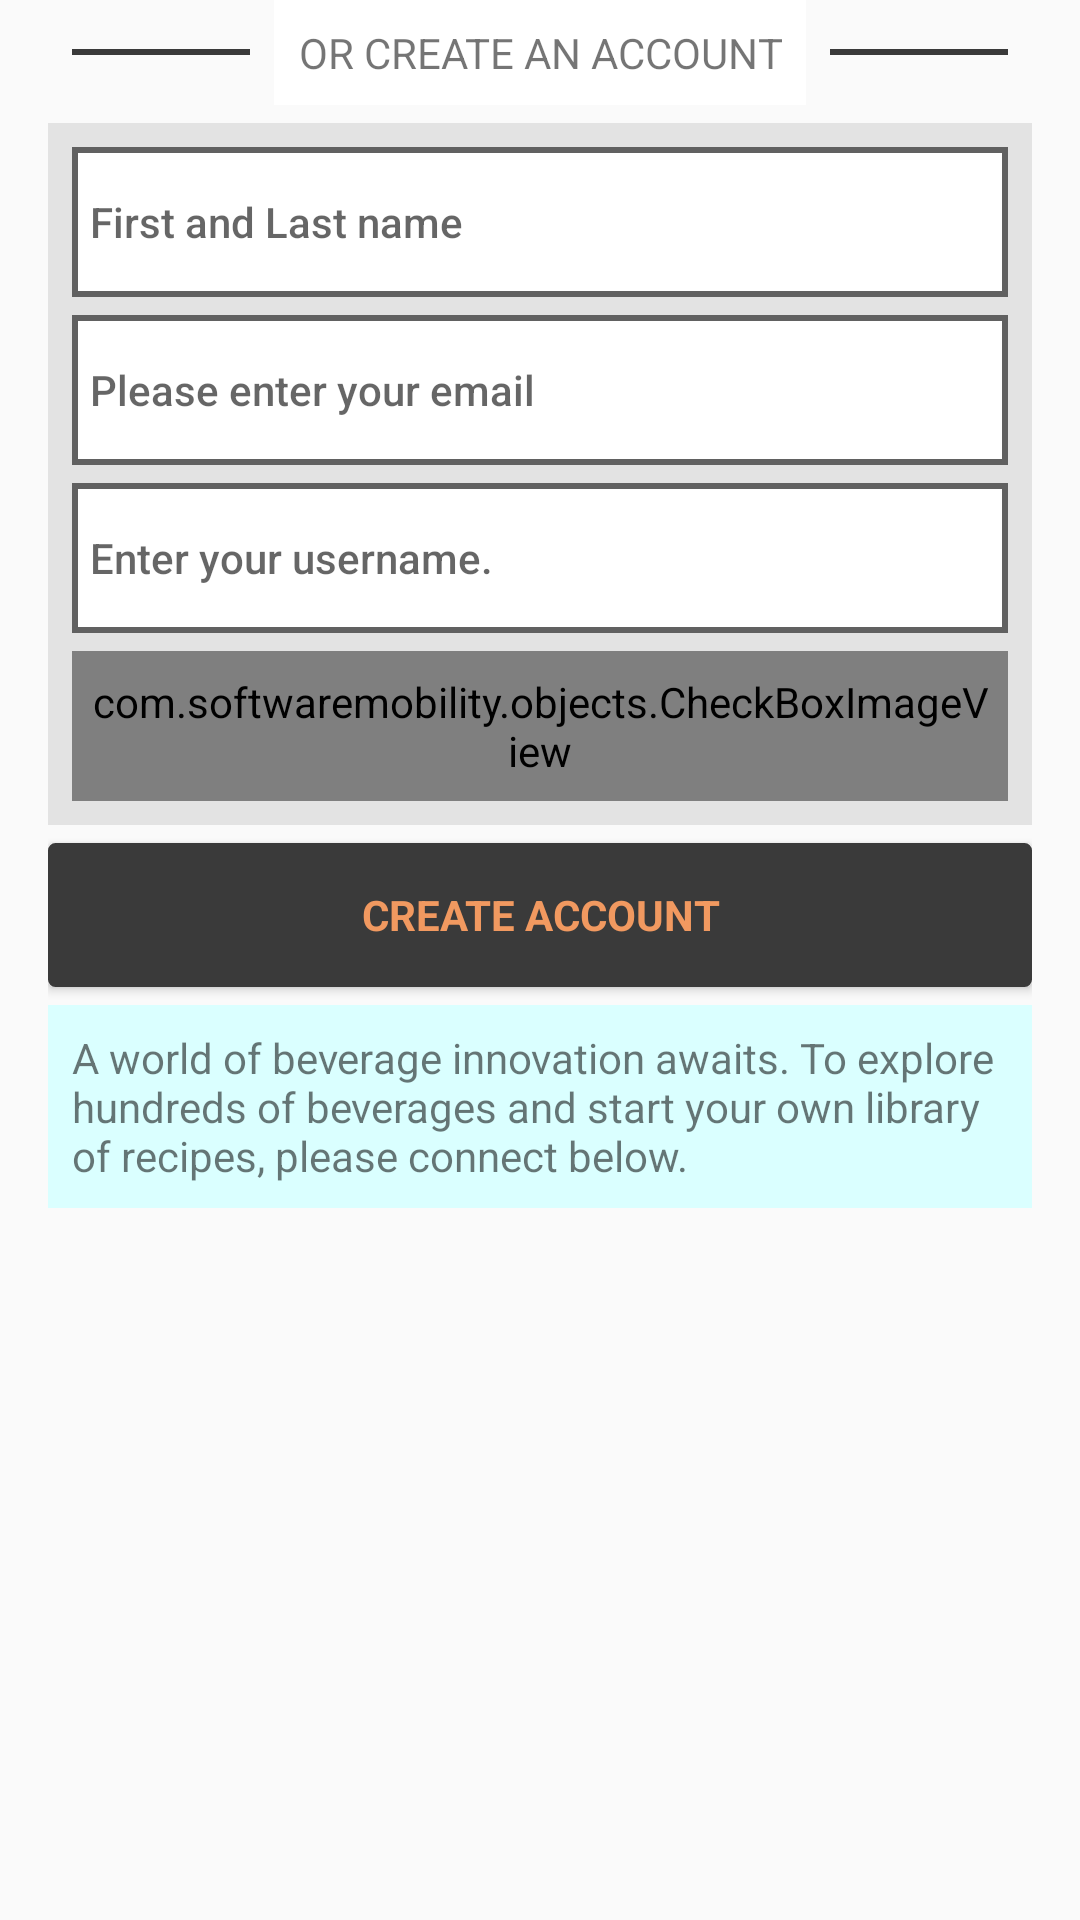

Write the Android layout XML for this screen, with the resource values it uses.
<!-- AndroidManifest.xml: application theme AppTheme -->
<!-- res/layout/fragment_account_create.xml -->
<?xml version="1.0" encoding="utf-8"?>
<LinearLayout
    android:id="@+id/create_account_linearlayout"
    android:layout_width="match_parent"
    android:layout_height="wrap_content"
    android:orientation="vertical"
    android:paddingStart="@dimen/activity_horizontal_margin"
    android:paddingLeft="@dimen/activity_horizontal_margin"
    android:paddingBottom="@dimen/activity_horizontal_margin"
    android:paddingRight="@dimen/activity_horizontal_margin"
    android:paddingEnd="@dimen/activity_horizontal_margin"
    xmlns:android="http://schemas.android.com/apk/res/android">

    <LinearLayout
        android:layout_width="match_parent"
        android:layout_height="wrap_content"
        android:orientation="horizontal"
        android:layout_marginBottom="@dimen/login_margin_bottom"
        android:gravity="center">

        <View
            android:layout_width="0dp"
            android:layout_height="@dimen/height_dividers"
            android:layout_weight="1"
            android:layout_margin="@dimen/margin_dividers_login"
            android:background="@color/black_button"/>

        <TextView
            android:id="@+id/label"
            android:layout_width="wrap_content"
            android:layout_height="wrap_content"
            android:layout_gravity="center"
            android:background="@android:color/white"
            android:gravity="center"
            android:padding="@dimen/login_text_padding"
            android:text="@string/or_create_account"
            android:textAllCaps="true"/>

        <View
            android:layout_width="0dp"
            android:layout_height="@dimen/height_dividers"
            android:layout_weight="1"
            android:layout_margin="@dimen/margin_dividers_login"
            android:background="@color/black_button"/>

    </LinearLayout>


    <LinearLayout
        android:id="@+id/create_account_fields_parent"
        android:layout_width="match_parent"
        android:layout_height="wrap_content"
        android:background="@color/login_box_bg_color"
        android:gravity="center_horizontal"
        android:orientation="vertical"
        android:padding="@dimen/login_text_padding">

        <EditText
            android:id="@+id/complete_name"
            android:layout_width="match_parent"
            android:layout_height="@dimen/account_fields_height"
            android:layout_marginBottom="@dimen/account_username_margin_bottom"
            android:background="@drawable/white_edit_text"
            android:textAppearance="@style/TextAppearance.AppCompat.Body2"
            android:hint="@string/prompt_firstname_lastname"
            android:inputType="textPersonName"
            android:maxLines="1"
            android:paddingLeft="@dimen/account_fields_margin"
            android:paddingStart="@dimen/account_fields_margin"
            android:singleLine="true" />

        <EditText
            android:id="@+id/email"
            android:layout_width="match_parent"
            android:layout_height="@dimen/account_fields_height"
            android:layout_marginBottom="@dimen/account_username_margin_bottom"
            android:background="@drawable/white_edit_text"
            android:textAppearance="@style/TextAppearance.AppCompat.Body2"
            android:hint="@string/prompt_account_email"
            android:inputType="textEmailAddress"
            android:maxLines="1"
            android:paddingLeft="@dimen/account_fields_margin"
            android:paddingStart="@dimen/account_fields_margin"
            android:singleLine="true" />

        <EditText
            android:id="@+id/username"
            android:layout_width="match_parent"
            android:layout_height="@dimen/account_fields_height"
            android:layout_marginBottom="@dimen/account_username_margin_bottom"
            android:textAppearance="@style/TextAppearance.AppCompat.Body2"
            android:background="@drawable/white_edit_text"
            android:hint="@string/prompt_user_name"
            android:inputType="text"
            android:maxLines="1"
            android:paddingLeft="@dimen/account_fields_margin"
            android:paddingStart="@dimen/account_fields_margin"
            android:singleLine="true" />

        <RelativeLayout
            android:id="@+id/show_password_parent"
            android:layout_width="wrap_content"
            android:layout_height="@dimen/account_fields_height">

            <EditText
                android:id="@+id/account_create_password"
                android:layout_width="wrap_content"
                android:layout_height="match_parent"
                android:background="@drawable/white_edit_text"
                android:textAppearance="@style/TextAppearance.AppCompat.Body2"
                android:hint="@string/prompt_password"
                android:maxLines="1"
                android:paddingLeft="@dimen/account_fields_margin"
                android:paddingStart="@dimen/account_fields_margin"
                android:singleLine="true"
                android:layout_alignParentRight="true"
                android:layout_alignParentEnd="true"
                android:layout_alignParentLeft="true"
                android:layout_alignParentStart="true" />

            <com.softwaremobility.objects.CheckBoxImageView xmlns:password="http://schemas.android.com/apk/res-auto"
                android:id="@+id/checkBox"
                android:layout_width="wrap_content"
                android:layout_height="match_parent"
                android:layout_alignParentRight="true"
                android:layout_centerVertical="true"
                android:clickable="true"
                android:padding="@dimen/account_fields_margin"
                android:src="@drawable/hide_password_icon"
                password:checked_img="@drawable/hide_password_icon"
                password:default_img="@drawable/hide_password_icon"
                android:layout_alignParentEnd="true"
                android:background="@android:color/transparent"/>

        </RelativeLayout>


    </LinearLayout>

    <Button
        android:id="@+id/create_account"
        style="?android:textAppearanceSmall"
        android:layout_width="match_parent"
        android:layout_height="wrap_content"
        android:layout_marginBottom="@dimen/login_margin_bottom"
        android:layout_marginTop="@dimen/account_username_margin_bottom"
        android:background="@drawable/button_black"
        android:enabled="true"
        android:textAllCaps="true"
        android:text="@string/action_account_create"
        android:textColor="@color/text_orange_color"
        android:textStyle="bold" />

    <TextView
        android:layout_width="wrap_content"
        android:layout_height="wrap_content"
        android:layout_gravity="top"
        android:layout_marginBottom="@dimen/login_margin_bottom"
        android:background="@color/login_text_background_color"
        android:padding="@dimen/login_text_padding"
        android:text="@string/login_text" />

</LinearLayout>
<!-- resources referenced by this layout -->
<resources>
  <color name="black_button">#3A3A3A</color>
  <color name="login_box_bg_color">#E3E3E3</color>
  <color name="login_text_background_color">#DAFFFF</color>
  <color name="text_orange_color">#F19960</color>
  <dimen name="account_fields_height">50dp</dimen>
  <dimen name="account_fields_margin">6dp</dimen>
  <dimen name="account_username_margin_bottom">6dp</dimen>
  <dimen name="activity_horizontal_margin">16dp</dimen>
  <dimen name="height_dividers">2dp</dimen>
  <dimen name="login_margin_bottom">6dp</dimen>
  <dimen name="login_text_padding">8dp</dimen>
  <dimen name="margin_dividers_login">8dp</dimen>
  <!-- drawable button_black (drawable-xxxhdpi) -->
  <?xml version="1.0" encoding="utf-8"?>
  <selector xmlns:android="http://schemas.android.com/apk/res/android">
      <item android:state_pressed="true">
          <shape android:shape="rectangle">
              <corners android:radius="@dimen/space_2dp"/>
              <solid android:color="@color/black_button_pressed"/>
              <stroke android:color="@color/black_button" android:width="1dp"/>
          </shape>
      </item>
      <item android:state_enabled="false">
          <shape android:shape="rectangle">
              <corners android:radius="@dimen/space_2dp"/>
              <solid android:color="@color/disabledLoginButton"/>
              <stroke android:color="@color/black_light" android:width="1dp"/>
          </shape>
      </item>
      <item>
          <shape android:shape="rectangle">
              <corners android:radius="@dimen/space_2dp"/>
              <solid android:color="@color/black_button"/>
              <stroke android:color="@color/black_button" android:width="1dp"/>
          </shape>
      </item>
  
  </selector>
  <string name="action_account_create">Create Account</string>
  <string name="login_text">A world of beverage innovation awaits. To explore hundreds of beverages and start your own library of recipes, please connect below.</string>
  <string name="or_create_account">OR Create an Account</string>
  <string name="prompt_account_email">Please enter your email</string>
  <string name="prompt_firstname_lastname">First and Last name</string>
  <string name="prompt_password">Enter your password.</string>
  <string name="prompt_user_name">Enter your username.</string>
  <style name="AppTheme" parent="Theme.AppCompat.Light.NoActionBar">
          
          <item name="colorPrimary">@color/colorPrimary</item>
          <item name="colorPrimaryDark">@color/colorPrimaryDark</item>
          <item name="colorAccent">@color/colorAccent</item>
      </style>
  <dimen name="space_2dp">2dp</dimen>
  <color name="black_button_pressed">#888888</color>
  <color name="disabledLoginButton">#BEBEBE</color>
  <color name="black_light">#545454</color>
  <color name="textTitle">#616161</color>
  <dimen name="space_3dp">3dp</dimen>
  <dimen name="space_6dp">6dp</dimen>
  <color name="colorAccent">#FFC573</color>
  <color name="colorPrimary">#FFFFFF</color>
  <color name="colorPrimaryDark">#d1c4e9</color>
</resources>
